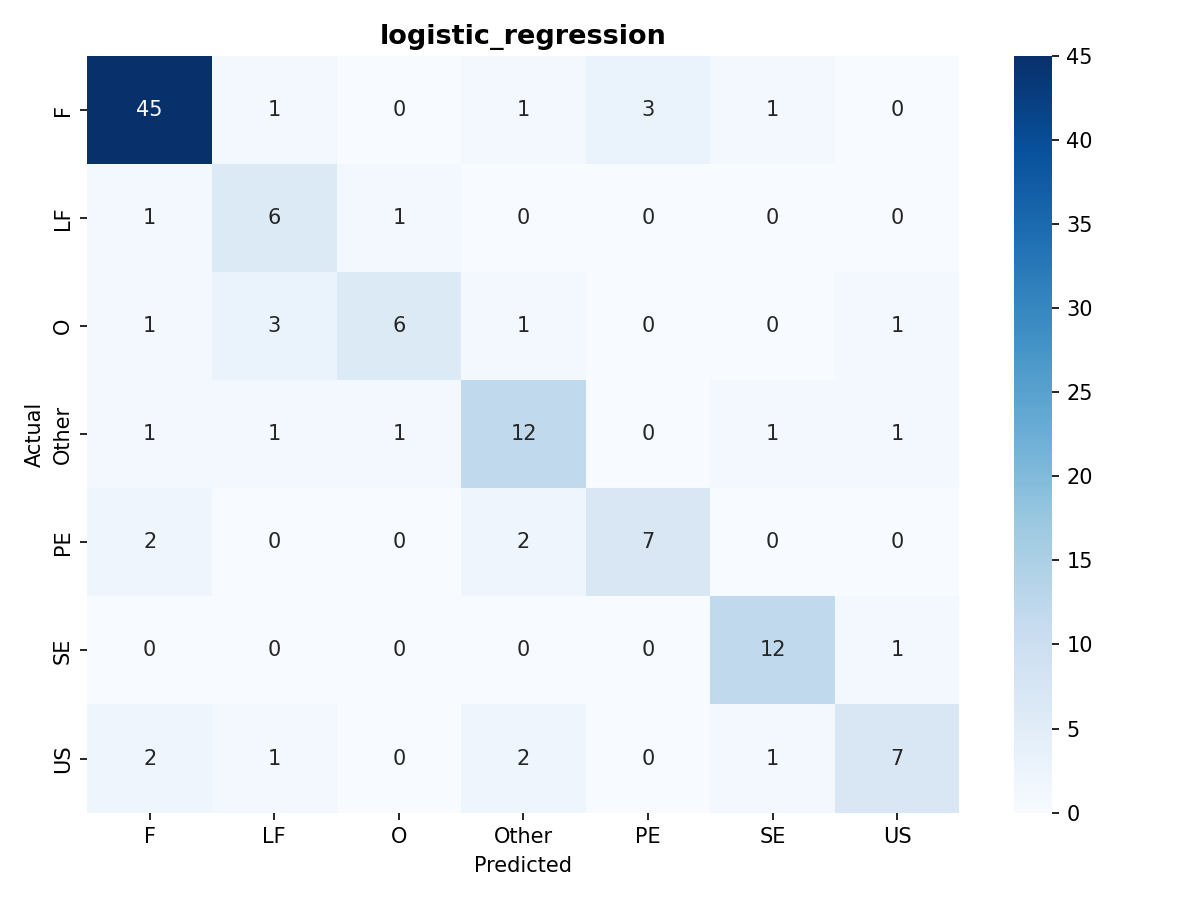

The data file committed next to this chart (first rows):
, F, LF, O, Other, PE, SE, US
F, 45, 1, 0, 1, 3, 1, 0
LF, 1, 6, 1, 0, 0, 0, 0
O, 1, 3, 6, 1, 0, 0, 1
Other, 1, 1, 1, 12, 0, 1, 1
PE, 2, 0, 0, 2, 7, 0, 0
SE, 0, 0, 0, 0, 0, 12, 1
US, 2, 1, 0, 2, 0, 1, 7
